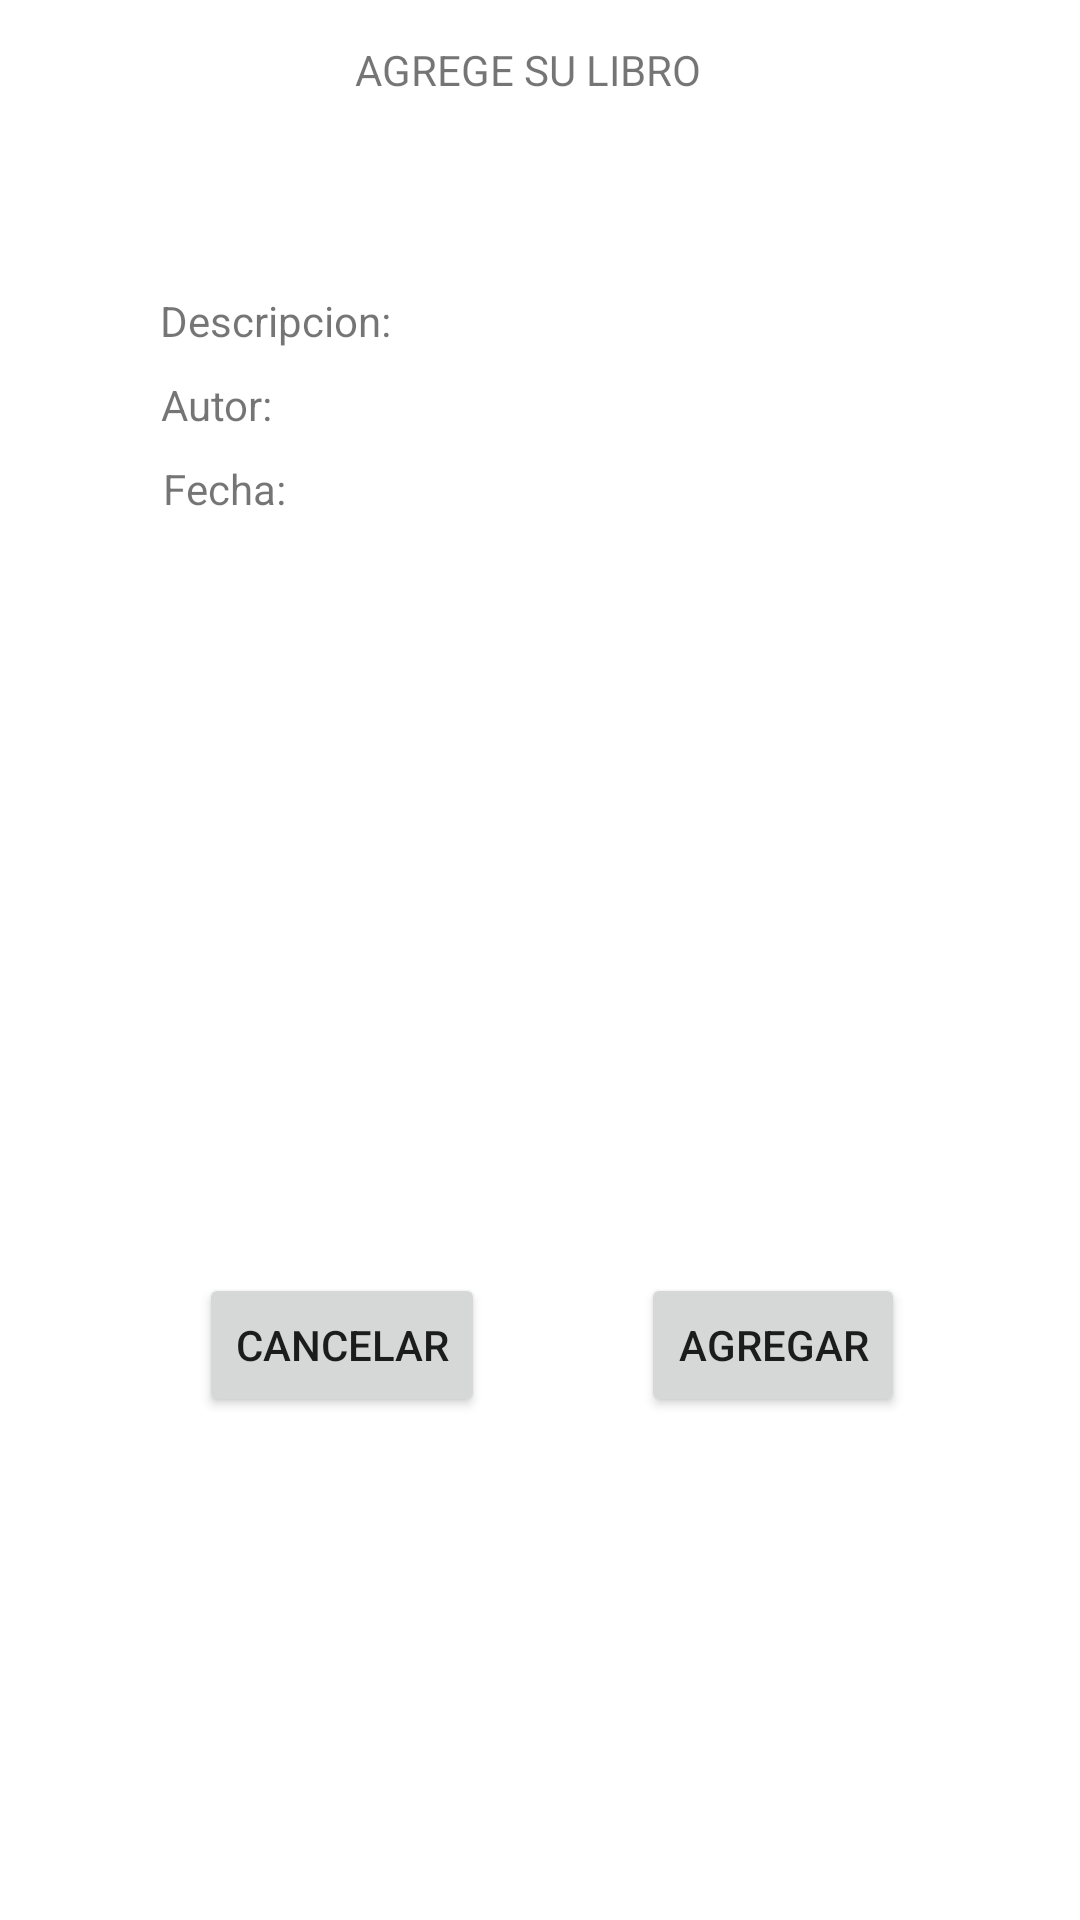

Layout XML and referenced resources for this Android screen:
<!-- AndroidManifest.xml: application theme Theme.AppCleanDataBase -->
<!-- res/layout/activity_add_books.xml -->
<?xml version="1.0" encoding="utf-8"?>
<androidx.constraintlayout.widget.ConstraintLayout xmlns:android="http://schemas.android.com/apk/res/android"
    xmlns:app="http://schemas.android.com/apk/res-auto"
    xmlns:tools="http://schemas.android.com/tools"
    android:layout_width="match_parent"
    android:layout_height="match_parent"
    tools:context=".AddBooks">

    <TextView
        android:id="@+id/textView2"
        android:layout_width="wrap_content"
        android:layout_height="wrap_content"
        android:layout_marginStart="62dp"
        android:layout_marginTop="77dp"
        android:layout_marginEnd="291dp"
        android:layout_marginBottom="635dp"
        android:text="@string/title_book"
        app:layout_constraintBottom_toBottomOf="parent"
        app:layout_constraintEnd_toEndOf="parent"
        app:layout_constraintHorizontal_bias="0.0"
        app:layout_constraintStart_toStartOf="parent"
        app:layout_constraintTop_toTopOf="parent"
        app:layout_constraintVertical_bias="0.0" />

    <TextView
        android:id="@+id/textView4"
        android:layout_width="wrap_content"
        android:layout_height="wrap_content"
        android:text="@string/author_book"
        app:layout_constraintBottom_toBottomOf="parent"
        app:layout_constraintEnd_toEndOf="parent"
        app:layout_constraintHorizontal_bias="0.166"
        app:layout_constraintStart_toStartOf="parent"
        app:layout_constraintTop_toTopOf="parent"
        app:layout_constraintVertical_bias="0.202" />

    <TextView
        android:id="@+id/textView6"
        android:layout_width="wrap_content"
        android:layout_height="wrap_content"
        android:text="@string/date_book"
        app:layout_constraintBottom_toBottomOf="parent"
        app:layout_constraintEnd_toEndOf="parent"
        app:layout_constraintHorizontal_bias="0.17"
        app:layout_constraintStart_toStartOf="parent"
        app:layout_constraintTop_toTopOf="parent"
        app:layout_constraintVertical_bias="0.247" />

    <TextView
        android:id="@+id/textView11"
        android:layout_width="wrap_content"
        android:layout_height="wrap_content"
        android:text="@string/description_book"
        app:layout_constraintBottom_toBottomOf="parent"
        app:layout_constraintEnd_toEndOf="parent"
        app:layout_constraintHorizontal_bias="0.188"
        app:layout_constraintStart_toStartOf="parent"
        app:layout_constraintTop_toTopOf="parent"
        app:layout_constraintVertical_bias="0.157" />

    <TextView
        android:id="@+id/txtTitleEdit"
        android:layout_width="wrap_content"
        android:layout_height="wrap_content"
        android:text="AGREGE SU LIBRO"
        app:layout_constraintBottom_toBottomOf="parent"
        app:layout_constraintEnd_toEndOf="parent"
        app:layout_constraintHorizontal_bias="0.484"
        app:layout_constraintStart_toStartOf="parent"
        app:layout_constraintTop_toTopOf="parent"
        app:layout_constraintVertical_bias="0.022" />

    <Button
        android:id="@+id/btnCancelEdit"
        android:layout_width="wrap_content"
        android:layout_height="wrap_content"
        android:text="Cancelar"
        app:layout_constraintBottom_toBottomOf="parent"
        app:layout_constraintEnd_toEndOf="parent"
        app:layout_constraintHorizontal_bias="0.251"
        app:layout_constraintStart_toStartOf="parent"
        app:layout_constraintTop_toTopOf="parent"
        app:layout_constraintVertical_bias="0.717" />

    <Button
        android:id="@+id/btnEditBook"
        android:layout_width="wrap_content"
        android:layout_height="wrap_content"
        android:text="Agregar"
        app:layout_constraintBottom_toBottomOf="parent"
        app:layout_constraintEnd_toEndOf="parent"
        app:layout_constraintHorizontal_bias="0.786"
        app:layout_constraintStart_toStartOf="parent"
        app:layout_constraintTop_toTopOf="parent"
        app:layout_constraintVertical_bias="0.717" />

</androidx.constraintlayout.widget.ConstraintLayout>
<!-- resources referenced by this layout -->
<resources>
  <string name="author_book">Autor:</string>
  <string name="date_book">Fecha:</string>
  <string name="description_book">Descripcion:</string>
  <string name="title_book">Titulo:</string>
  <style name="Theme.AppCleanDataBase" parent="Theme.MaterialComponents.DayNight.DarkActionBar">
          
          <item name="colorPrimary">@color/purple_500</item>
          <item name="colorPrimaryVariant">@color/purple_700</item>
          <item name="colorOnPrimary">@color/white</item>
          
          <item name="colorSecondary">@color/teal_200</item>
          <item name="colorSecondaryVariant">@color/teal_700</item>
          <item name="colorOnSecondary">@color/black</item>
          
          <item name="android:statusBarColor" tools:targetApi="l">?attr/colorPrimaryVariant</item>
          
      </style>
  <!-- not gathered from this repository: default colours our renderer supplied (Android Studio template values) -->
  <color name="purple_500">#FF6200EE</color>
  <color name="purple_700">#FF3700B3</color>
  <color name="teal_200">#FF03DAC5</color>
  <color name="teal_700">#FF018786</color>
  <color name="black">#FF000000</color>
  <color name="white">#FFFFFFFF</color>
</resources>
